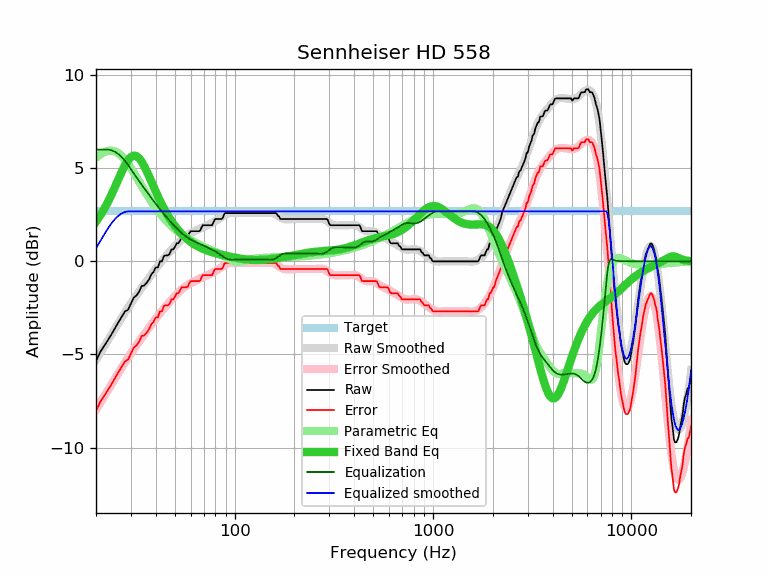

The data file committed next to this chart (first rows):
frequency, raw, error, smoothed, error_smoothed, equalization, parametric_eq, equalized_raw, equalized_smoothed, target
20, -5.36, -8.04, -5.29, -7.98, 6.00, 2.13, 0.64, 0.71, 2.68
21, -4.87, -7.55, -4.92, -7.60, 6.00, 2.45, 1.13, 1.08, 2.68
22, -4.54, -7.22, -4.57, -7.25, 6.00, 2.81, 1.46, 1.43, 2.68
23, -4.22, -6.90, -4.23, -6.91, 6.00, 3.20, 1.78, 1.77, 2.68
24, -3.90, -6.58, -3.90, -6.58, 5.96, 3.60, 2.05, 2.06, 2.68
25, -3.57, -6.25, -3.59, -6.27, 5.87, 4.02, 2.30, 2.28, 2.68
26, -3.25, -5.93, -3.29, -5.97, 5.75, 4.43, 2.49, 2.45, 2.68
27, -2.96, -5.64, -3.01, -5.69, 5.59, 4.82, 2.62, 2.57, 2.68
28, -2.69, -5.37, -2.75, -5.43, 5.40, 5.16, 2.70, 2.65, 2.68
29, -2.60, -5.28, -2.50, -5.18, 5.18, 5.43, 2.58, 2.68, 2.68
30, -2.27, -4.95, -2.26, -4.94, 4.94, 5.60, 2.67, 2.68, 2.68
31, -1.95, -4.63, -2.04, -4.72, 4.72, 5.68, 2.76, 2.68, 2.68
32, -1.83, -4.51, -1.82, -4.50, 4.50, 5.65, 2.67, 2.68, 2.68
33, -1.63, -4.31, -1.62, -4.30, 4.30, 5.54, 2.67, 2.68, 2.68
34, -1.32, -4.00, -1.43, -4.11, 4.11, 5.35, 2.78, 2.68, 2.68
35, -1.30, -3.98, -1.24, -3.92, 3.92, 5.12, 2.62, 2.68, 2.68
36, -1.15, -3.83, -1.06, -3.74, 3.74, 4.85, 2.59, 2.68, 2.68
37, -0.98, -3.66, -0.89, -3.57, 3.57, 4.57, 2.59, 2.68, 2.68
38, -0.70, -3.38, -0.72, -3.40, 3.40, 4.29, 2.70, 2.68, 2.68
39, -0.57, -3.25, -0.56, -3.24, 3.24, 4.01, 2.67, 2.68, 2.68
40, -0.33, -3.01, -0.40, -3.09, 3.09, 3.74, 2.75, 2.68, 2.68
41, -0.33, -3.01, -0.26, -2.94, 2.94, 3.49, 2.60, 2.68, 2.68
42, -0.00, -2.68, -0.11, -2.80, 2.80, 3.26, 2.79, 2.68, 2.68
43, -0.00, -2.68, 0.02, -2.66, 2.66, 3.04, 2.66, 2.68, 2.68
44, 0.29, -2.39, 0.15, -2.53, 2.53, 2.83, 2.82, 2.68, 2.68
45, 0.32, -2.36, 0.28, -2.41, 2.41, 2.65, 2.72, 2.68, 2.68
46, 0.32, -2.36, 0.39, -2.29, 2.29, 2.47, 2.61, 2.68, 2.68
47, 0.40, -2.28, 0.51, -2.18, 2.18, 2.31, 2.57, 2.68, 2.68
48, 0.64, -2.04, 0.61, -2.07, 2.07, 2.16, 2.70, 2.68, 2.68
49, 0.64, -2.04, 0.72, -1.96, 1.96, 2.03, 2.60, 2.68, 2.68
50, 0.78, -1.90, 0.82, -1.87, 1.87, 1.90, 2.64, 2.68, 2.68
51, 0.97, -1.71, 0.91, -1.77, 1.77, 1.78, 2.74, 2.68, 2.68
52, 0.97, -1.71, 1.00, -1.68, 1.68, 1.67, 2.65, 2.68, 2.68
53, 1.11, -1.57, 1.09, -1.60, 1.60, 1.57, 2.70, 2.68, 2.68
54, 1.29, -1.39, 1.16, -1.52, 1.52, 1.48, 2.80, 2.68, 2.68
55, 1.29, -1.39, 1.24, -1.44, 1.44, 1.39, 2.73, 2.68, 2.68
56, 1.29, -1.39, 1.30, -1.38, 1.38, 1.31, 2.66, 2.68, 2.68
57, 1.29, -1.39, 1.36, -1.32, 1.32, 1.24, 2.60, 2.68, 2.68
58, 1.32, -1.36, 1.42, -1.26, 1.26, 1.17, 2.58, 2.68, 2.68
59, 1.51, -1.17, 1.47, -1.21, 1.21, 1.10, 2.72, 2.68, 2.68
60, 1.62, -1.06, 1.51, -1.17, 1.17, 1.05, 2.79, 2.68, 2.68
61, 1.62, -1.06, 1.55, -1.13, 1.13, 0.99, 2.75, 2.68, 2.68
62, 1.62, -1.06, 1.59, -1.09, 1.09, 0.94, 2.71, 2.68, 2.68
63, 1.62, -1.06, 1.62, -1.06, 1.06, 0.89, 2.67, 2.68, 2.68
64, 1.62, -1.06, 1.66, -1.02, 1.02, 0.85, 2.64, 2.68, 2.68
65, 1.62, -1.06, 1.69, -0.99, 0.99, 0.81, 2.61, 2.68, 2.68
66, 1.62, -1.06, 1.72, -0.96, 0.96, 0.77, 2.58, 2.68, 2.68
67, 1.65, -1.03, 1.75, -0.93, 0.93, 0.74, 2.57, 2.68, 2.68
68, 1.81, -0.87, 1.79, -0.90, 0.90, 0.70, 2.70, 2.68, 2.68
69, 1.94, -0.74, 1.82, -0.87, 0.87, 0.67, 2.80, 2.68, 2.68
70, 1.94, -0.74, 1.85, -0.84, 0.84, 0.64, 2.77, 2.68, 2.68
71, 1.94, -0.74, 1.88, -0.81, 0.81, 0.62, 2.74, 2.68, 2.68
72, 1.94, -0.74, 1.91, -0.78, 0.78, 0.59, 2.71, 2.68, 2.68
73, 1.94, -0.74, 1.94, -0.75, 0.75, 0.57, 2.68, 2.68, 2.68
74, 1.94, -0.74, 1.97, -0.72, 0.72, 0.55, 2.65, 2.68, 2.68
75, 1.94, -0.74, 2.00, -0.69, 0.69, 0.53, 2.62, 2.68, 2.68
76, 1.94, -0.74, 2.03, -0.66, 0.66, 0.51, 2.59, 2.68, 2.68
77, 1.94, -0.74, 2.06, -0.62, 0.62, 0.49, 2.56, 2.68, 2.68
78, 2.07, -0.61, 2.09, -0.59, 0.59, 0.47, 2.66, 2.68, 2.68
79, 2.21, -0.47, 2.12, -0.56, 0.56, 0.45, 2.77, 2.68, 2.68
... 553 more rows
